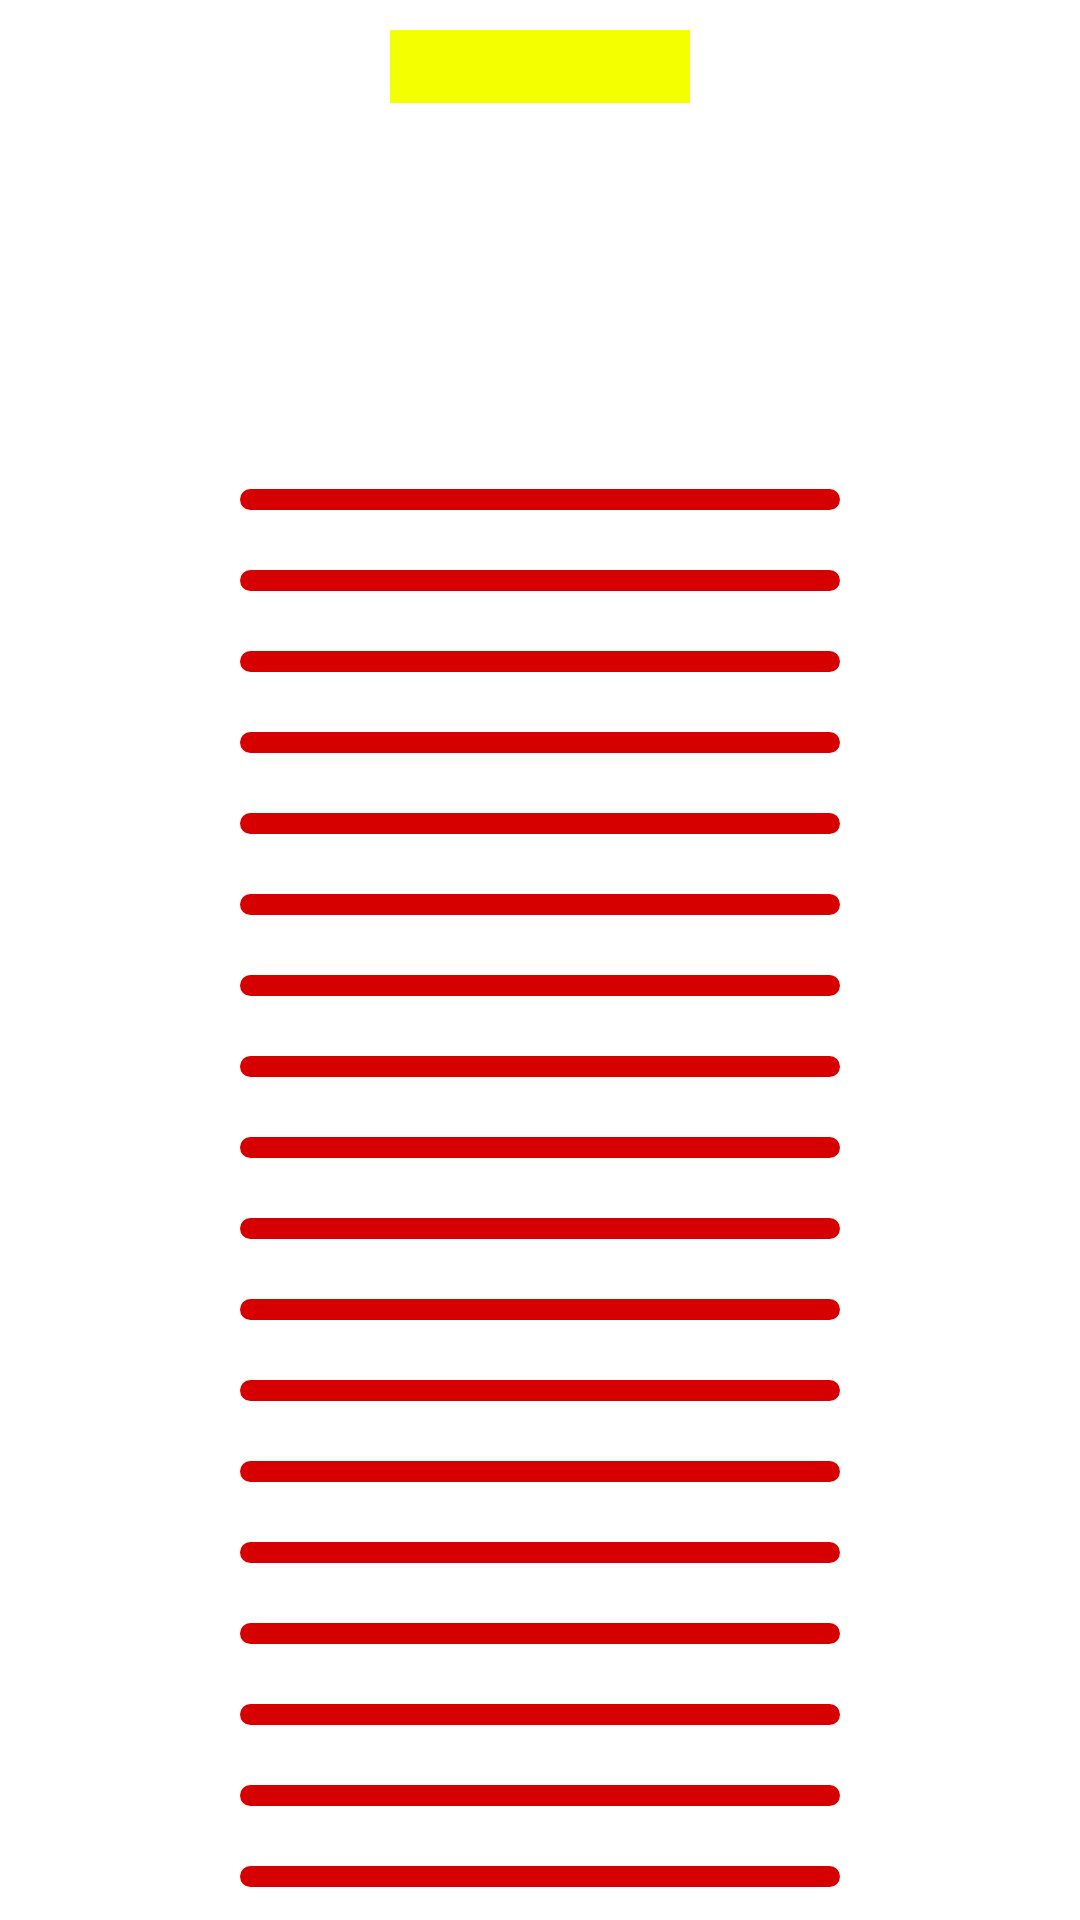

This screen was rendered from an Android layout file. Write that file and the resources it references.
<!-- AndroidManifest.xml: application theme Theme.104 -->
<!-- res/layout/fragment_eng_case.xml -->
<?xml version="1.0" encoding="utf-8"?>
<LinearLayout xmlns:android="http://schemas.android.com/apk/res/android"
    xmlns:app="http://schemas.android.com/apk/res-auto"
    xmlns:tools="http://schemas.android.com/tools"
    android:layout_width="match_parent"
    android:layout_height="match_parent"
    tools:context=".eng_case"
    android:orientation="vertical"
    >
    <LinearLayout
        android:layout_width="match_parent"
        android:layout_height="wrap_content"
        android:orientation="vertical"

        >
    <TextView
        android:layout_width="100dp"
        android:layout_height="wrap_content"
        android:layout_gravity="center"
        android:background="@color/yell"
        android:visibility="visible"
        android:textColor="@color/red"
        android:textStyle="bold"
        android:textSize="@dimen/titles_size"
        android:gravity="center"
        android:layout_marginBottom="10dp"
        android:layout_marginTop="10dp"
        android:id="@+id/case_txt"
        android:textAllCaps="true"
        />
    <TextView
        android:layout_width="wrap_content"
        android:layout_height="wrap_content"
        android:layout_gravity="center"
        android:background="@color/yell"
        android:visibility="visible"
        android:textColor="@color/red"
        android:textStyle="bold"
        android:layout_marginBottom="10dp"
        android:id="@+id/case_txt2"
        android:textAllCaps="true"
        android:textSize="@dimen/titles_size"
        />
    <TextView
        android:layout_width="wrap_content"
        android:layout_height="wrap_content"
        android:layout_gravity="center"
        android:background="@color/yell"
        android:visibility="visible"
        android:textColor="@color/red"
        android:textStyle="bold"
        android:layout_marginBottom="10dp"
        android:id="@+id/case_txt3"
        android:textAllCaps="true"
        android:textSize="@dimen/titles_size"
        />
    </LinearLayout>


    <ScrollView
        android:layout_width="match_parent"
        android:layout_height="wrap_content">
    <LinearLayout
        android:layout_width="match_parent"
        android:layout_height="wrap_content"
        android:orientation="vertical"

    >


    <Button
        android:layout_width="@dimen/case_button_width"
        android:layout_height="wrap_content"
        android:layout_gravity="center"
        android:background="@drawable/emer_button"
        app:backgroundTint="@color/red"
        android:layout_marginBottom="20dp"
        android:id="@+id/bt1"
        android:layout_marginTop="@dimen/space_bt_titles"


        />
    <Button
        android:layout_width="@dimen/case_button_width"
        android:layout_height="wrap_content"
        android:layout_gravity="center"
        android:background="@drawable/emer_button"
        app:backgroundTint="@color/red"
        android:layout_marginBottom="20dp"
        android:id="@+id/bt2"

        />
    <Button
        android:layout_width="@dimen/case_button_width"
        android:layout_height="wrap_content"
        android:layout_gravity="center"
        android:background="@drawable/emer_button"
        app:backgroundTint="@color/red"
        android:layout_marginBottom="20dp"
        android:id="@+id/bt3"

        />
    <Button
        android:layout_width="@dimen/case_button_width"
        android:layout_height="wrap_content"
        android:layout_gravity="center"
        android:background="@drawable/emer_button"
        app:backgroundTint="@color/red"
        android:layout_marginBottom="20dp"
        android:id="@+id/bt4"
        />

        <Button
            android:id="@+id/bt5"
            android:layout_width="@dimen/case_button_width"
            android:layout_height="wrap_content"
            android:layout_gravity="center"
            android:layout_marginBottom="20dp"
            android:background="@drawable/emer_button"
            app:backgroundTint="@color/red" />

        <Button
        android:layout_width="@dimen/case_button_width"
            android:layout_height="wrap_content"
        android:layout_gravity="center"
        android:background="@drawable/emer_button"
        app:backgroundTint="@color/red"
        android:layout_marginBottom="20dp"
        android:id="@+id/bt6"
        />
    <Button
        android:layout_width="@dimen/case_button_width"
        android:layout_height="wrap_content"
        android:layout_gravity="center"
        android:background="@drawable/emer_button"
        app:backgroundTint="@color/red"
        android:layout_marginBottom="20dp"
        android:id="@+id/bt7"
        />
    <Button
        android:layout_width="@dimen/case_button_width"
        android:layout_height="wrap_content"
        android:layout_gravity="center"
        android:background="@drawable/emer_button"
        app:backgroundTint="@color/red"
        android:layout_marginBottom="20dp"
        android:id="@+id/bt8"
        />
    <Button
        android:layout_width="@dimen/case_button_width"
        android:layout_height="wrap_content"
        android:layout_gravity="center"
        android:background="@drawable/emer_button"
        app:backgroundTint="@color/red"
        android:layout_marginBottom="20dp"
        android:id="@+id/bt9"
        />
    <Button
        android:layout_width="@dimen/case_button_width"
        android:layout_height="wrap_content"
        android:layout_gravity="center"
        android:background="@drawable/emer_button"
        app:backgroundTint="@color/red"
        android:layout_marginBottom="20dp"
        android:id="@+id/bt10"
        />
    <Button
        android:layout_width="@dimen/case_button_width"
        android:layout_height="wrap_content"
        android:layout_gravity="center"
        android:background="@drawable/emer_button"
        app:backgroundTint="@color/red"
        android:layout_marginBottom="20dp"
        android:id="@+id/bt11"
        />
    <Button
        android:layout_width="@dimen/case_button_width"
        android:layout_height="wrap_content"
        android:layout_gravity="center"
        android:background="@drawable/emer_button"
        app:backgroundTint="@color/red"
        android:layout_marginBottom="20dp"
        android:id="@+id/bt12"
        />
    <Button
        android:layout_width="@dimen/case_button_width"
        android:layout_height="wrap_content"
        android:layout_gravity="center"
        android:background="@drawable/emer_button"
        app:backgroundTint="@color/red"
        android:layout_marginBottom="20dp"
        android:id="@+id/bt13"
        />
    <Button
        android:layout_width="@dimen/case_button_width"
        android:layout_height="wrap_content"
        android:layout_gravity="center"
        android:background="@drawable/emer_button"
        app:backgroundTint="@color/red"
        android:layout_marginBottom="20dp"
        android:id="@+id/bt14"
        />
    <Button
        android:layout_width="@dimen/case_button_width"
        android:layout_height="wrap_content"
        android:layout_gravity="center"
        android:background="@drawable/emer_button"
        app:backgroundTint="@color/red"
        android:layout_marginBottom="20dp"
        android:id="@+id/bt15"
        />
    <Button
        android:layout_width="@dimen/case_button_width"
        android:layout_height="wrap_content"
        android:layout_gravity="center"
        android:background="@drawable/emer_button"
        app:backgroundTint="@color/red"
        android:layout_marginBottom="20dp"
        android:id="@+id/bt16"
        />
    <Button
        android:layout_width="@dimen/case_button_width"
        android:layout_height="wrap_content"
        android:layout_gravity="center"
        android:background="@drawable/emer_button"
        app:backgroundTint="@color/red"
        android:layout_marginBottom="20dp"
        android:id="@+id/bt17"
        />
    <Button
        android:layout_width="@dimen/case_button_width"
        android:layout_height="wrap_content"
        android:layout_gravity="center"
        android:background="@drawable/emer_button"
        app:backgroundTint="@color/red"
        android:layout_marginBottom="20dp"
        android:id="@+id/bt18"
        />




    </LinearLayout>
    </ScrollView>
</LinearLayout>
<!-- resources referenced by this layout -->
<resources>
  <color name="red">#e80000</color>
  <color name="yell">#f4ff00</color>
  <dimen name="case_button_width">250dp</dimen>
  <dimen name="space_bt_titles">100dp</dimen>
  <dimen name="titles_size">25sp</dimen>
  <!-- drawable emer_button (drawable) -->
  <?xml version="1.0" encoding="utf-8"?>
  <shape xmlns:android="http://schemas.android.com/apk/res/android">
  
      <solid android:color="#d60000"/>
      <corners android:radius="15dp"/>
  
  
  </shape>
  <style name="Theme.104" parent="Theme.MaterialComponents.DayNight.DarkActionBar">
  
          
          <item name="colorPrimary">#4b6b39</item>
          <item name="colorPrimaryVariant">@color/purple_700</item>
          <item name="colorOnPrimary">@color/white</item>
          
          <item name="colorSecondary">#4b6b39</item>
          <item name="colorSecondaryVariant">@color/purple_700</item>
          <item name="colorOnSecondary">@color/white</item>
          
          <item name="android:statusBarColor" tools:targetApi="l">?attr/colorPrimaryVariant</item>
          
      </style>
  <color name="purple_700">#FF3700B3</color>
  <color name="white">#FFFFFFFF</color>
</resources>
